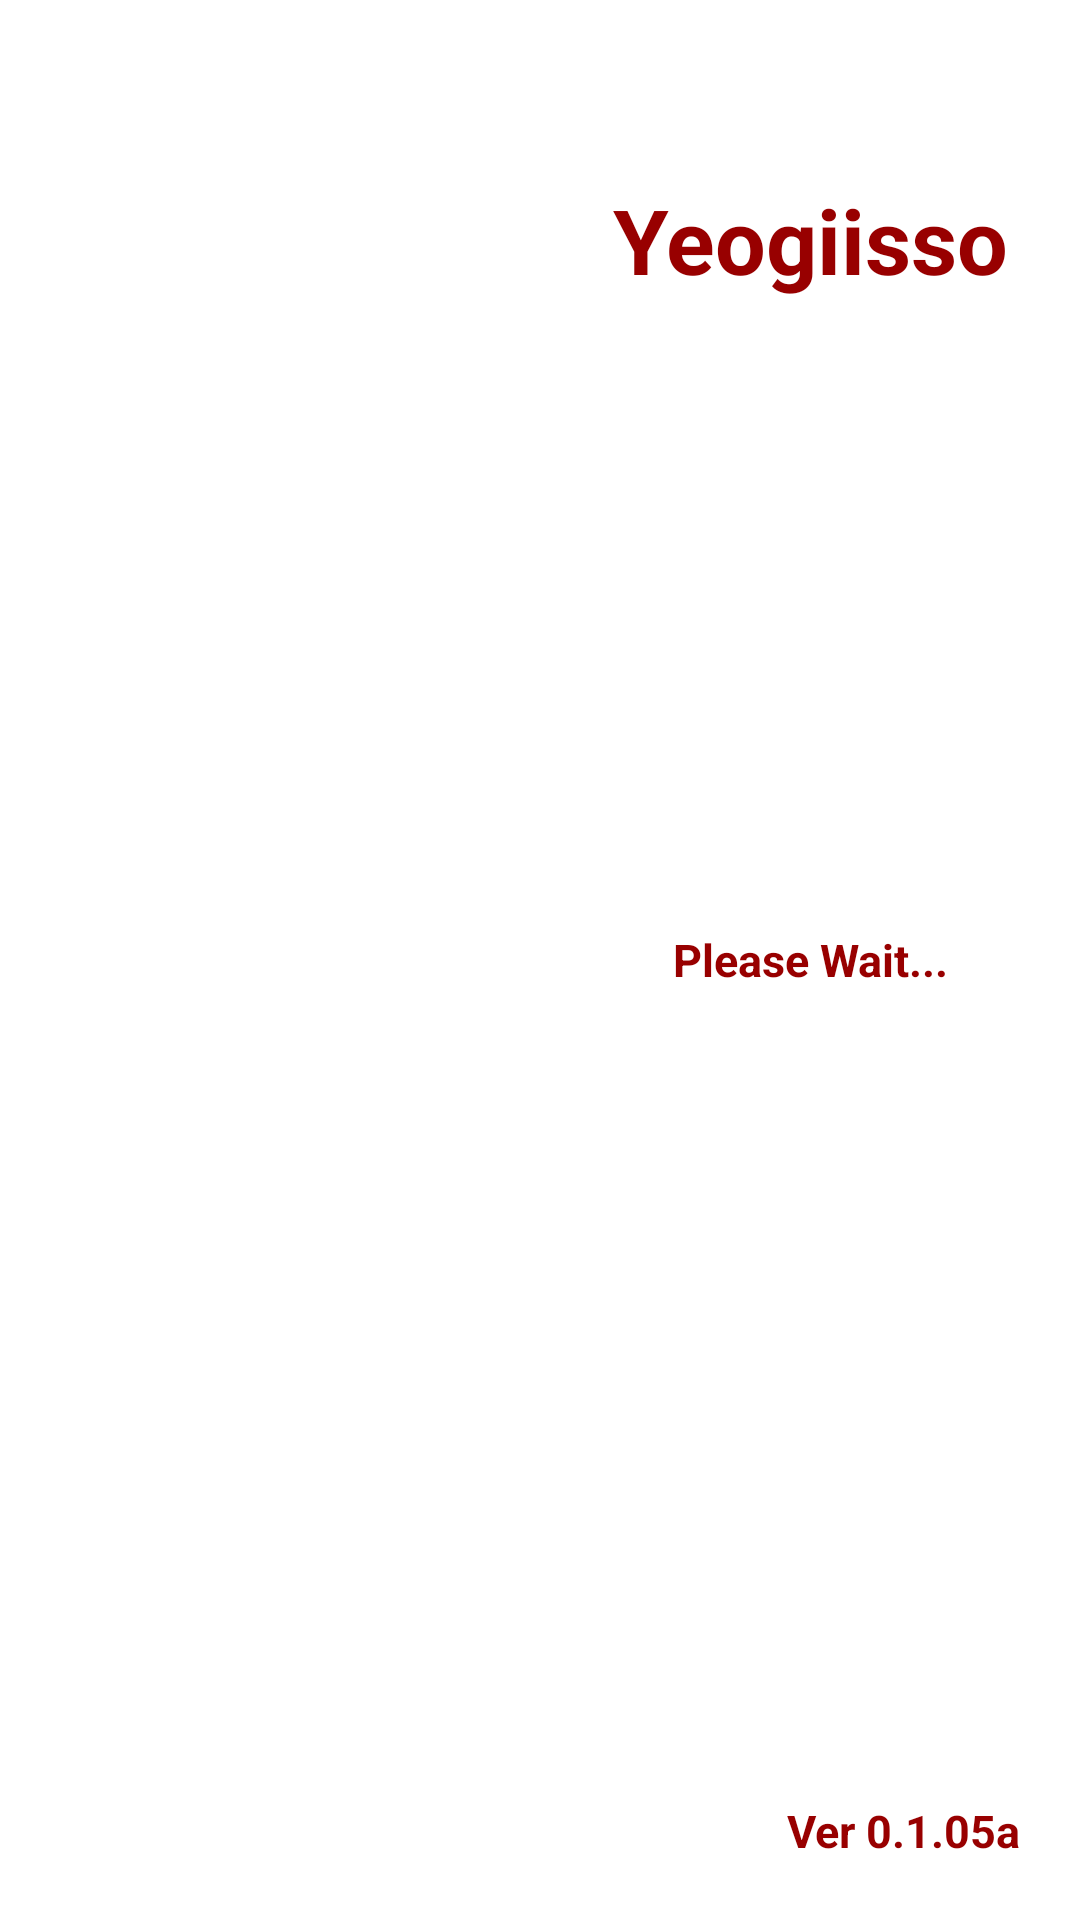

This screen was rendered from an Android layout file. Write that file and the resources it references.
<!-- AndroidManifest.xml: application theme Theme.Yeogiisso -->
<!-- res/layout/ui_splash_activity_landscape.xml -->
<?xml version="1.0" encoding="utf-8"?>
<FrameLayout
    xmlns:android="http://schemas.android.com/apk/res/android"
    xmlns:app="http://schemas.android.com/apk/res-auto"
    xmlns:tools="http://schemas.android.com/tools"
    android:layout_width="match_parent"
    android:layout_height="match_parent"
    tools:context=".loading.Ui_Splash_Activity"
    android:id="@+id/layout_loadinglayout_mainframe"
    android:background="?attr/color_common_white_darkgray">

    <ImageView
        android:id="@+id/iv_loading_landscape"
        android:layout_width="360dp"
        android:layout_height="306dp"
        android:layout_gravity="left|bottom"/>

    <LinearLayout
        android:layout_width="match_parent"
        android:layout_height="match_parent"
        android:orientation="horizontal">
        <LinearLayout
            android:layout_width="0dp"
            android:layout_weight="1"
            android:layout_height="match_parent"
            android:orientation="vertical">
        </LinearLayout>

        <FrameLayout
            android:layout_width="0dp"
            android:layout_weight="1"
            android:layout_height="match_parent"
            android:orientation="vertical">
            <TextView
                android:id="@+id/tv_loading_app_name"
                android:layout_width="match_parent"
                android:layout_height="80dp"
                android:text="@string/app_name"
                android:textSize="30dp"
                android:textColor="?attr/color_common_secondcolor_white"
                android:textStyle="bold"
                android:gravity="center"
                android:layout_marginTop="40dp" />

            <TextView
                android:id="@+id/tv_loading_app_loading"
                android:layout_width="match_parent"
                android:layout_height="match_parent"
                android:text="@string/text_loading"
                android:textSize="15dp"
                android:textColor="?attr/color_common_secondcolor_white"
                android:textStyle="bold"
                android:gravity="center"/>
        </FrameLayout>
    </LinearLayout>

    <LinearLayout
        android:layout_width="match_parent"
        android:layout_height="match_parent"
        android:orientation="horizontal"
        android:layout_marginRight="20dp"
        android:layout_marginBottom="20dp"
        android:gravity="bottom|right">
        <TextView
            android:layout_width="wrap_content"
            android:layout_height="20dp"
            android:text="Ver "
            android:textSize="15dp"
            android:textColor="?attr/color_common_secondcolor_white"
            android:textStyle="bold"
            android:gravity="center|right"/>
        <TextView
            android:layout_width="wrap_content"
            android:layout_height="20dp"
            android:text="@string/app_version"
            android:textSize="15dp"
            android:textColor="?attr/color_common_secondcolor_white"
            android:textStyle="bold"
            android:gravity="center|right"/>
    </LinearLayout>

    -->

</FrameLayout>
<!-- resources referenced by this layout -->
<resources>
  <string name="app_name">Yeogiisso</string>
  <string name="app_version">0.1.05a</string>
  <string name="text_loading">Please Wait...</string>
  <style name="Theme.Yeogiisso" parent="Theme.MaterialComponents.DayNight.NoActionBar">
          
          <item name="colorPrimary">@color/main_concept_color</item>
          <item name="colorPrimaryVariant">@color/main_second_color</item>
          <item name="colorOnPrimary">@color/white</item>
          
          <item name="colorSecondary">@color/main_concept_color</item>
          <item name="colorSecondaryVariant">@color/main_second_color</item>
          <item name="colorOnSecondary">@color/black</item>
          
          <item name="android:statusBarColor" tools:targetApi="l">?attr/colorPrimaryVariant</item>
          
  
          <item name="color_bg_maincardview">@color/white</item>
          <item name="color_bg_drawer_option">@color/white</item>
          <item name="color_bg_drawer_setting">@color/white</item>
          <item name="color_bg_bottom_mainframe">@color/white</item>
  
          <item name="color_common_secondcolor_white">@color/main_second_color</item>
          <item name="color_common_secondcolor_black">@color/main_second_color</item>
          <item name="color_common_secondcolor_conceptcolor">@color/main_second_color</item>
          <item name="color_common_black_conceptcolor">@color/black</item>
          <item name="color_common_black_softgray">@color/black</item>
          <item name="color_common_black_gray">@color/black</item>
          <item name="color_common_black_darkgray">@color/black</item>
          <item name="color_common_black_white">@color/black</item>
          <item name="color_common_white_darkgray">@color/white</item>
          <item name="color_common_conceptcolor_softgray">@color/main_concept_color</item>
          <item name="color_common_conceptcolor_gray">@color/main_concept_color</item>
          <item name="color_common_conceptcolor_black">@color/main_concept_color</item>
          <item name="color_common_softgray_black">@color/soft_gray</item>
      </style>
  <color name="main_concept_color">#FF0000</color>
  <color name="main_second_color">#980000</color>
  <color name="white">#FFFFFFFF</color>
  <color name="black">#FF000000</color>
  <color name="soft_gray">#DCDCDC</color>
</resources>
